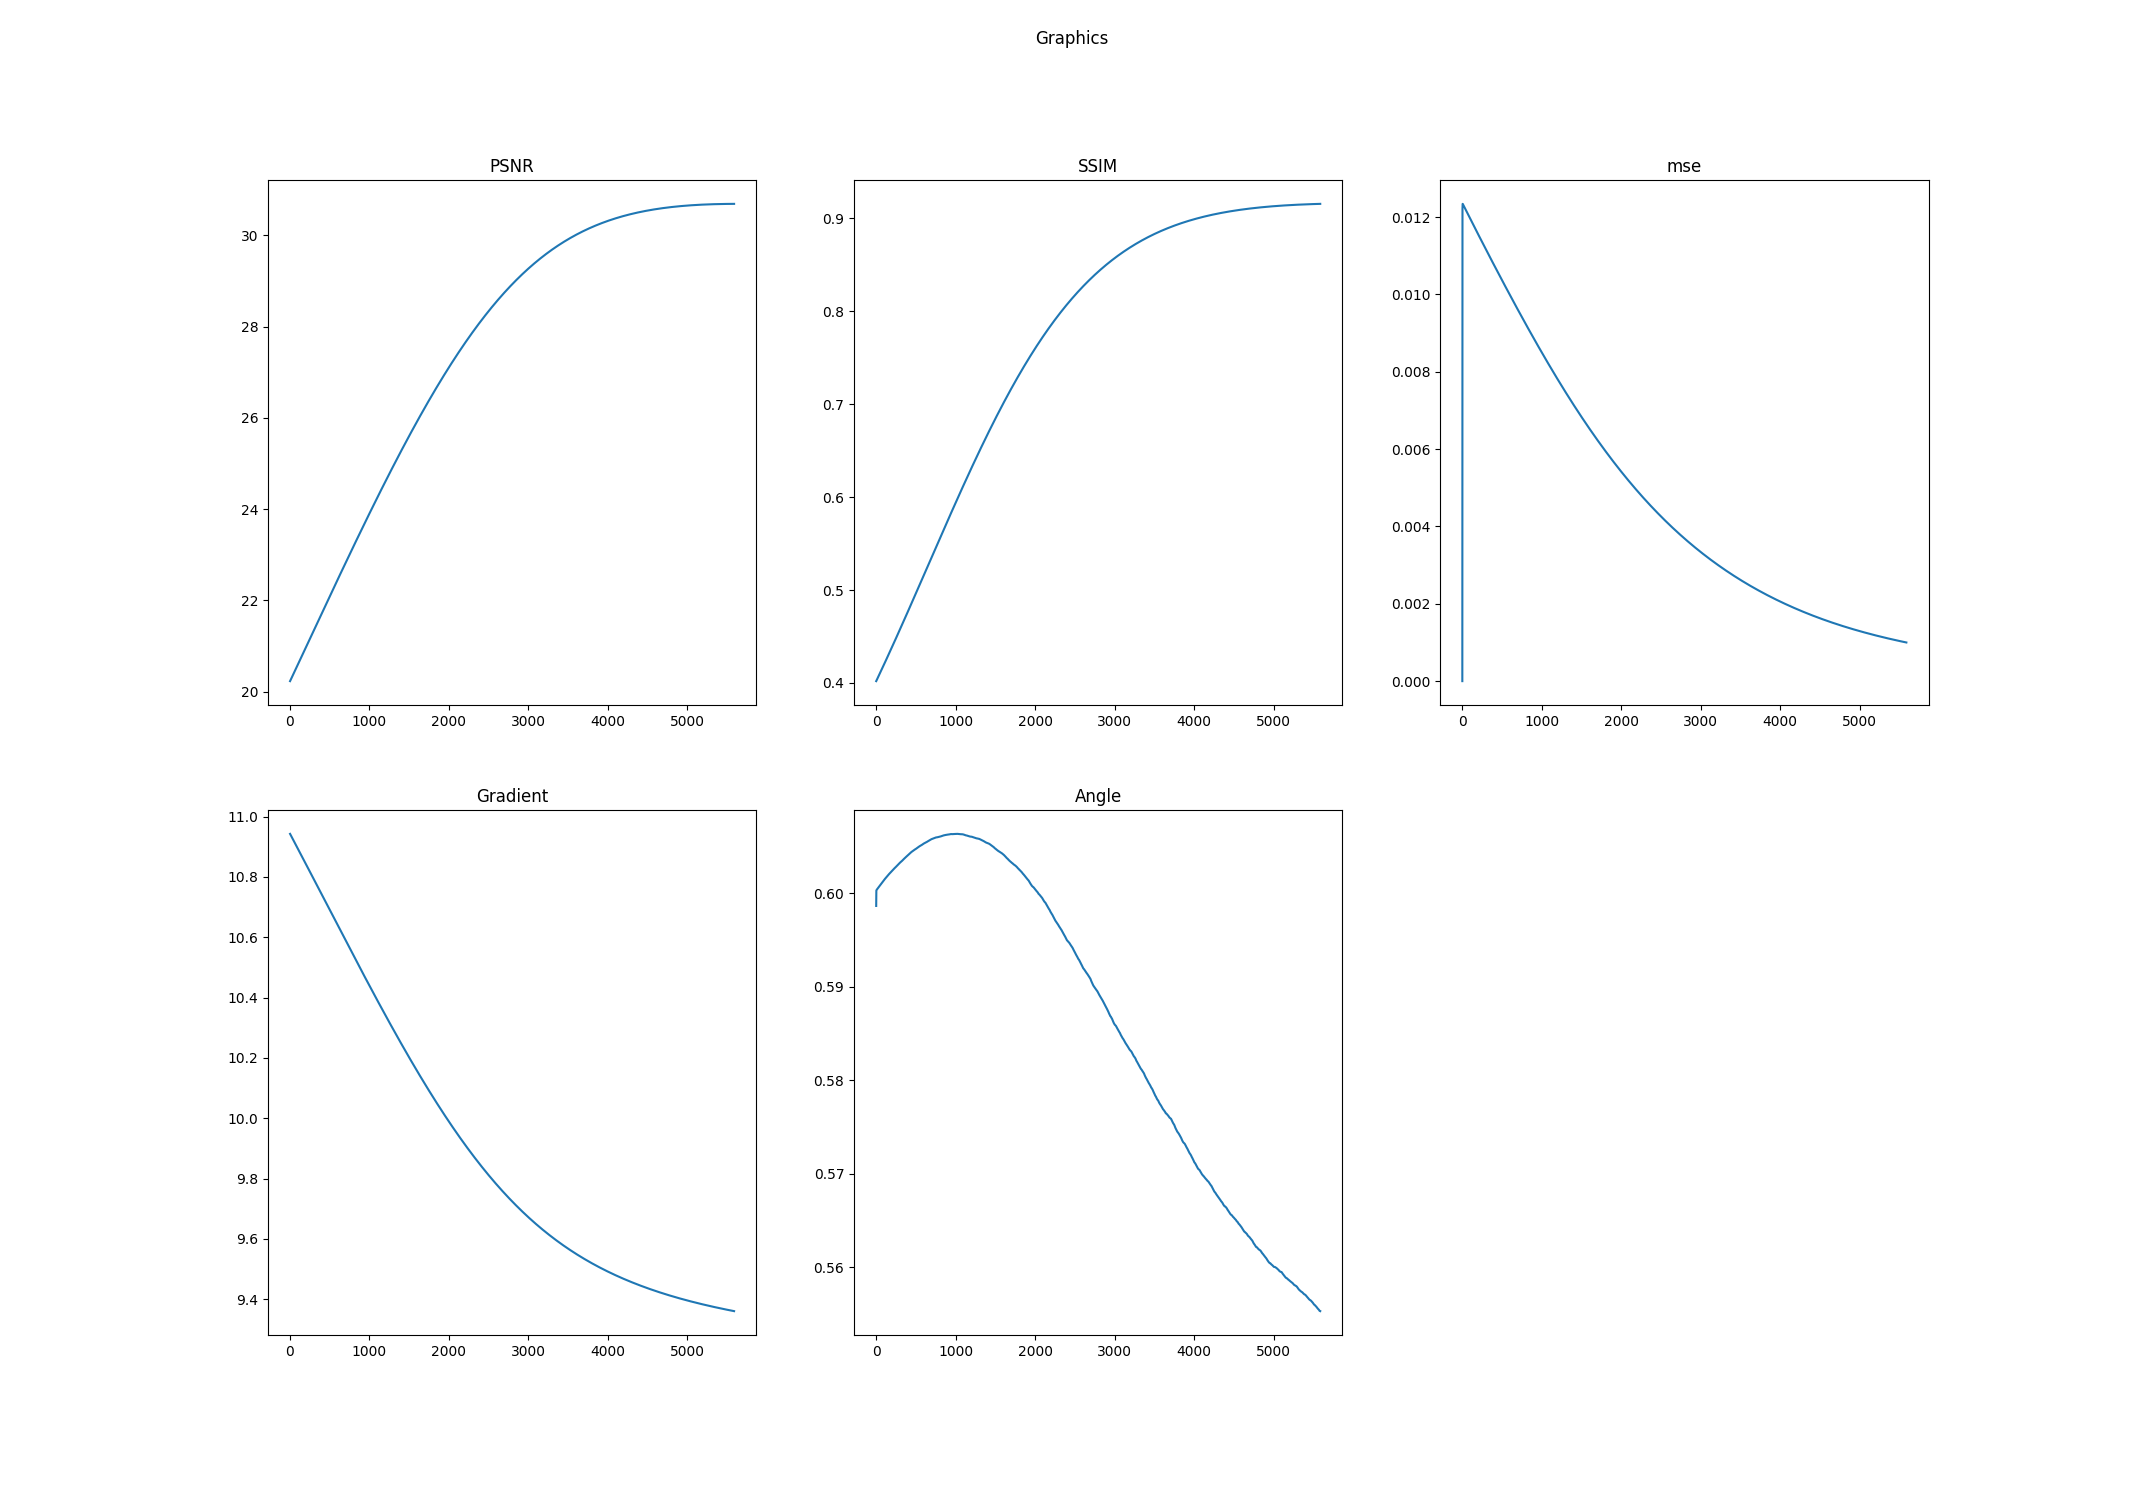

The table this chart was drawn from, first rows:
k, PSNR, SSIM, mse, Log-Gradient, Angle
0.0, 20.23, 0.4019, 0.0, 10.94, 0.5986
1.0, 20.23, 0.4021, 0.01025, 10.94, 0.6003
2.0, 20.24, 0.4022, 0.01222, 10.94, 0.6003
3.0, 20.24, 0.4024, 0.01233, 10.94, 0.6003
4.0, 20.24, 0.4026, 0.01234, 10.94, 0.6003
5.0, 20.25, 0.4028, 0.01234, 10.94, 0.6003
6.0, 20.25, 0.403, 0.01234, 10.94, 0.6004
7.0, 20.26, 0.4031, 0.01234, 10.94, 0.6004
8.0, 20.26, 0.4033, 0.01233, 10.94, 0.6004
9.0, 20.26, 0.4035, 0.01233, 10.94, 0.6004
10.0, 20.27, 0.4037, 0.01232, 10.94, 0.6004
11.0, 20.27, 0.4039, 0.01232, 10.94, 0.6004
12.0, 20.27, 0.4041, 0.01232, 10.94, 0.6004
13.0, 20.28, 0.4042, 0.01231, 10.94, 0.6004
14.0, 20.28, 0.4044, 0.01231, 10.94, 0.6005
15.0, 20.29, 0.4046, 0.0123, 10.94, 0.6005
16.0, 20.29, 0.4048, 0.0123, 10.93, 0.6005
17.0, 20.29, 0.405, 0.0123, 10.93, 0.6005
18.0, 20.3, 0.4051, 0.01229, 10.93, 0.6005
19.0, 20.3, 0.4053, 0.01229, 10.93, 0.6005
20.0, 20.3, 0.4055, 0.01228, 10.93, 0.6005
21.0, 20.31, 0.4057, 0.01228, 10.93, 0.6005
22.0, 20.31, 0.4059, 0.01228, 10.93, 0.6005
23.0, 20.31, 0.406, 0.01227, 10.93, 0.6006
24.0, 20.32, 0.4062, 0.01227, 10.93, 0.6006
25.0, 20.32, 0.4064, 0.01226, 10.93, 0.6006
26.0, 20.33, 0.4066, 0.01226, 10.93, 0.6006
27.0, 20.33, 0.4068, 0.01226, 10.93, 0.6006
28.0, 20.33, 0.407, 0.01225, 10.93, 0.6006
29.0, 20.34, 0.4071, 0.01225, 10.93, 0.6006
30.0, 20.34, 0.4073, 0.01224, 10.93, 0.6006
31.0, 20.34, 0.4075, 0.01224, 10.93, 0.6006
32.0, 20.35, 0.4077, 0.01223, 10.93, 0.6007
33.0, 20.35, 0.4079, 0.01223, 10.93, 0.6007
34.0, 20.36, 0.408, 0.01223, 10.93, 0.6007
35.0, 20.36, 0.4082, 0.01222, 10.93, 0.6007
36.0, 20.36, 0.4084, 0.01222, 10.92, 0.6007
37.0, 20.37, 0.4086, 0.01221, 10.92, 0.6007
38.0, 20.37, 0.4088, 0.01221, 10.92, 0.6007
39.0, 20.37, 0.409, 0.01221, 10.92, 0.6007
40.0, 20.38, 0.4091, 0.0122, 10.92, 0.6008
41.0, 20.38, 0.4093, 0.0122, 10.92, 0.6008
42.0, 20.39, 0.4095, 0.01219, 10.92, 0.6008
43.0, 20.39, 0.4097, 0.01219, 10.92, 0.6008
44.0, 20.39, 0.4099, 0.01219, 10.92, 0.6008
45.0, 20.4, 0.41, 0.01218, 10.92, 0.6008
46.0, 20.4, 0.4102, 0.01218, 10.92, 0.6008
47.0, 20.4, 0.4104, 0.01217, 10.92, 0.6008
48.0, 20.41, 0.4106, 0.01217, 10.92, 0.6008
49.0, 20.41, 0.4108, 0.01217, 10.92, 0.6008
50.0, 20.42, 0.411, 0.01216, 10.92, 0.6009
51.0, 20.42, 0.4111, 0.01216, 10.92, 0.6009
52.0, 20.42, 0.4113, 0.01215, 10.92, 0.6009
53.0, 20.43, 0.4115, 0.01215, 10.92, 0.6009
54.0, 20.43, 0.4117, 0.01215, 10.92, 0.6009
55.0, 20.43, 0.4119, 0.01214, 10.92, 0.6009
56.0, 20.44, 0.4121, 0.01214, 10.91, 0.6009
57.0, 20.44, 0.4122, 0.01213, 10.91, 0.6009
58.0, 20.45, 0.4124, 0.01213, 10.91, 0.601
59.0, 20.45, 0.4126, 0.01212, 10.91, 0.601
... 5,528 more rows
